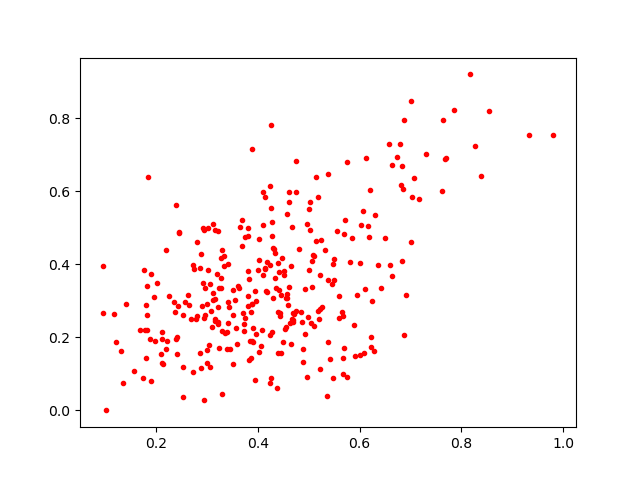

Data behind this chart, as committed beside it:
0.7848675, 0.82275647
0.5059, 0.3374
0.1819, 0.2605
0.3632, 0.3345
0.182, 0.3397
0.279, 0.2496
0.2423, 0.1536
0.5215, 0.1135
0.4335, 0.3624
0.8261, 0.7243
0.456, 0.3084
0.6106, 0.331
0.09532, 0.2652
0.2449, 0.486
0.4931, 0.2092
0.6289, 0.1637
0.4981, 0.2549
0.5214, 0.2765
0.3038, 0.1803
0.5035, 0.4926
0.09581, 0.3964
0.188, 0.1948
0.4263, 0.5532
0.4931, 0.3324
0.435, 0.335
0.1788, 0.2199
0.328, 0.417
0.4598, 0.2898
0.3234, 0.1698
0.1797, 0.144
0.2015, 0.349
0.1764, 0.3851
0.3279, 0.3621
0.8386, 0.6415
0.4075, 0.2204
0.5137, 0.4647
0.238, 0.2704
0.3163, 0.3057
0.5428, 0.1416
0.4153, 0.5842
0.8172, 0.9197
0.4579, 0.5371
0.4407, 0.404
0.6856, 0.6054
0.1956, 0.3092
0.2626, 0.3146
0.1576, 0.1081
0.4663, 0.3954
0.511, 0.2305
0.4691, 0.2487
0.4296, 0.3079
0.2541, 0.1189
0.3199, 0.373
0.4143, 0.3877
0.3712, 0.2664
0.3019, 0.5003
0.3119, 0.5089
0.3912, 0.2268
0.1188, 0.2633
0.3031, 0.385
0.5593, 0.3125
... 256 more rows
